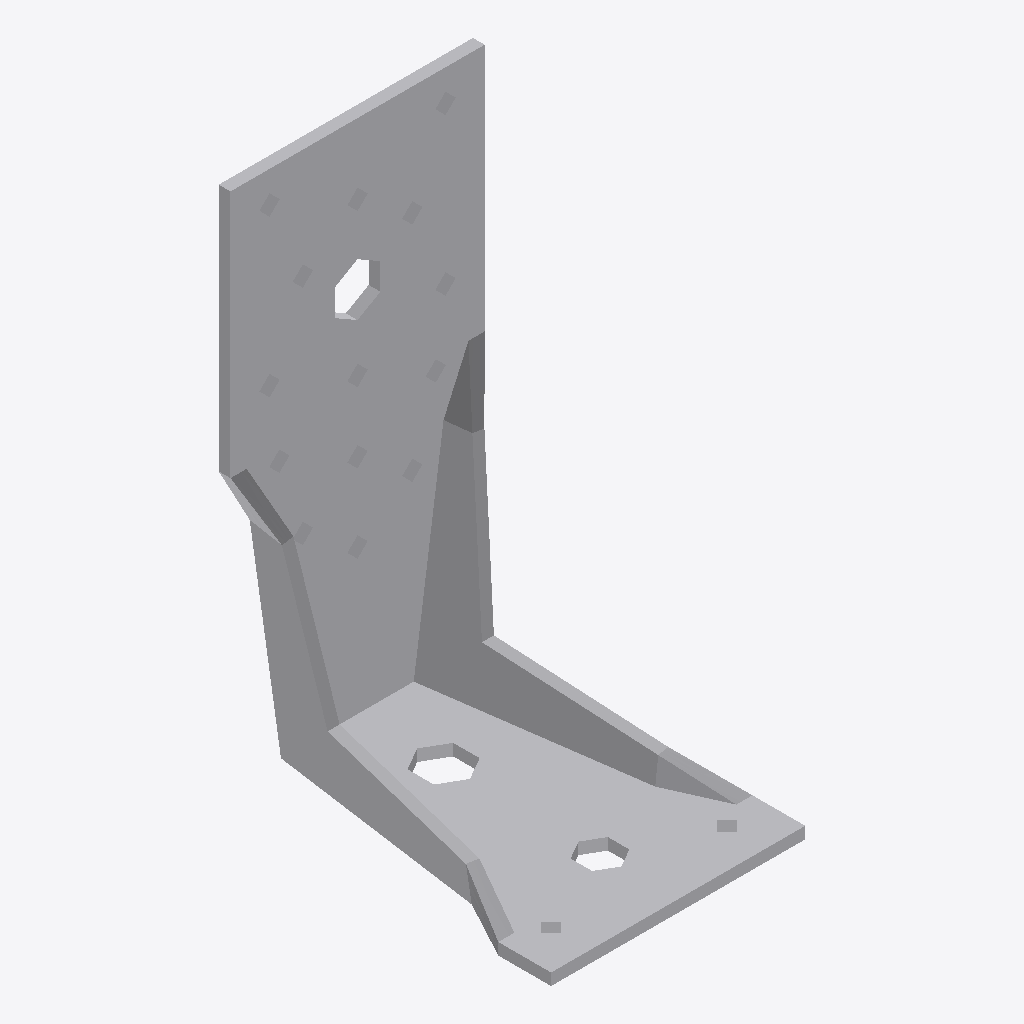
Isometric view of an IFC building model (IFC-SPF (STEP), schema IFC2X3, length unit millimetre), seen from the south-west, elements coloured by IFC class: 1 other element (light grey).
Extent 0.065 m × 0.085 m × 0.135 m (x, y, z). Storeys (1): Level 1 at 0.00 m. Elements (1): 1 IfcBuildingElementProxy.

HEADER;
FILE_DESCRIPTION(('ViewDefinition [CoordinationView]'),'2;1');
FILE_NAME('','2024-09-19T09:24:46',(''),(''),'The EXPRESS Data Manager Version 5.02.0100.07 : ','20140606_1530(x64) - Exporter 2015.0.2014.0606 -','');
FILE_SCHEMA(('IFC2X3'));
ENDSEC;
DATA;
#94=IFCPROJECT('2yLul87gL9fOfpfh9sWEiD',#41,'',$,$,'S:\\@Technology\\9.BIMCAD EU\\2.PROJECTS\\ES-246303 EU BIMCAD for AKR Range\\Working\\3D Content\\Normal Holes\\RFA\\C_AKR135Z_3D_CAD_MULT_Prod.ifc','',(#83,#91),#78);
#3235=IFCSITE('2yLul87gL9fOfpfh9sWEiF',#41,'Default',$,'',#3234,$,$,.ELEMENT.,(42,24,53,508911),(-71,-15,-29,-58837),0.0,$,$);
#104=IFCBUILDING('2yLul87gL9fOfpfh9sWEiC',#41,'',$,$,#32,$,'',.ELEMENT.,$,$,#100);
#113=IFCBUILDINGSTOREY('2yLul87gL9fOfpfhA9Vn58',#41,'Level 1',$,$,#111,$,'Level 1',.ELEMENT.,0.0);
#3127=IFCBUILDINGELEMENTPROXY('2$pxUNJAL1WP4ME9LAakFo',#41,'C_AKR135Z_3D_CAD_MULT_Prod:C_AKR135Z_3D_CAD_MULT_Prod:67950',$,'C_AKR135Z_3D_CAD_MULT_Prod',#3125,#3120,'67950',.ELEMENT.);
ENDSEC;
